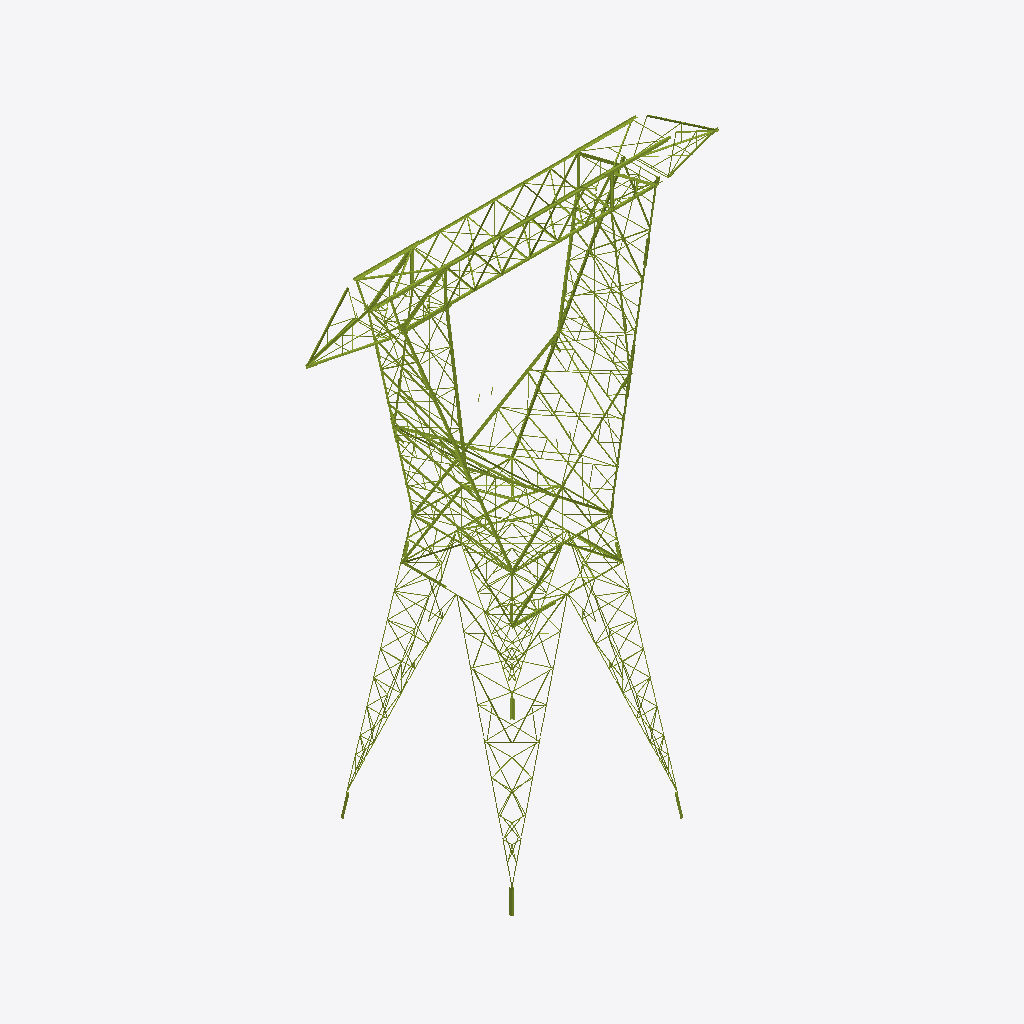
Isometric view of an IFC building model (IFC-SPF (STEP), schema IFC4, length unit millimetre), seen from the south-west, elements coloured by IFC class (only those large enough to see are counted): 400 members (olive).
Extent 24.8 m × 10.3 m × 31.8 m (x, y, z). Storeys (8): Delta tramo 2 at 0.00 m; Delta tramo 1 at 0.00 m; Viga at 0.00 m; Brazos at 0.00 m; Extensión C1-C3-C5 at 0.00 m; Arriostramiento horizontal at 0.00 m; Patas 12,0 m at 0.00 m; Stubs at 0.00 m. Elements (953): 953 IfcMember.

HEADER;
FILE_DESCRIPTION(('ViewDefinition [CoordinationView]'),'2;1');
FILE_NAME('','2026-10-10T11:33:22',(''),(''),'IfcOpenShell 0.9.0alpha0-8c614fa','IfcOpenShell 0.9.0alpha0-8c614fa','');
FILE_SCHEMA(('IFC4'));
ENDSEC;
DATA;
#19=IFCPROJECT('15T2vBe4H0_gXP6M2fc92Y',#5,'EEB U113 CT100501',$,$,$,$,(#16),#11);
#22=IFCSITE('0TUvmKze9ADRHOYKj14B6L',#5,'Sitio',$,$,#21,$,$,.ELEMENT.,$,$,$,$,$);
#25=IFCBUILDING('2WclSL9Q90QQ47dziSrD0l',#5,'Torre C1','Planos DIS6022 H01–H36 y listado de materiales torre C rev. A8 (hoja RESUMEN para la composición).',$,#24,$,$,.ELEMENT.,$,$,$);
#30=IFCBUILDINGSTOREY('1fyQTqdir1X8dWpVp2P21$',#5,'Delta tramo 2',$,$,#29,$,$,.ELEMENT.,0.0);
#33=IFCBUILDINGSTOREY('3AuzanBZ124RLBhsK$JGoP',#5,'Delta tramo 1',$,$,#32,$,$,.ELEMENT.,0.0);
#36=IFCBUILDINGSTOREY('0o9v3OlBT4SgSm_hAYFqw0',#5,'Viga',$,$,#35,$,$,.ELEMENT.,0.0);
#39=IFCBUILDINGSTOREY('0y28d0tET08gzxCmWy3_1v',#5,'Brazos',$,$,#38,$,$,.ELEMENT.,0.0);
#42=IFCBUILDINGSTOREY('3_XjE4H9TC8x4bU0U3KU2W',#5,'Extensión C1-C3-C5',$,$,#41,$,$,.ELEMENT.,0.0);
#45=IFCBUILDINGSTOREY('37Ay24Xp5Bn8FuhyBm2yO9',#5,'Arriostramiento horizontal',$,$,#44,$,$,.ELEMENT.,0.0);
#48=IFCBUILDINGSTOREY('3AGi4ApeX0dBY2IC5pt81H',#5,'Patas 12,0 m',$,$,#47,$,$,.ELEMENT.,0.0);
#51=IFCBUILDINGSTOREY('1LFLCh1hb6xOC_MYgzLqhg',#5,'Stubs',$,$,#50,$,$,.ELEMENT.,0.0);
#9860=IFCMEMBER('04BHrFFr99ZQ$KR7E1$YWC',#5,'Horizontal · Viga · vista frontal viga','plano H3 (vista frontal viga)','Horizontal',#9851,#9859,'30H / 31H / 29H',.BRACE.);
#9826=IFCMEMBER('3l$0harMHEq8uly6ikHgCf',#5,'Horizontal · Viga · vista frontal viga','plano H3 (vista frontal viga)','Horizontal',#9817,#9825,'30H / 31H / 29H',.BRACE.);
#9755=IFCMEMBER('246Gz_$3H7UfMsq5M$Avb$',#5,'Horizontal · Viga · vista frontal viga','plano H3 (vista frontal viga)','Horizontal',#9746,#9754,'50H / 48H / 49H / 603H / 50P',.BRACE.);
#110=IFCMEMBER('0x1Ky4X1H57wgwSGsBnWpd',#5,'Montante · Delta tramo 2 · frontal delta tramo 2','plano H7 (frontal delta tramo 2)','Montante',#101,#109,'127ZH',.CHORD.);
#5757=IFCMEMBER('0tZoPWU817t98ZvNnkcFS2',#5,'Montante · Delta tramo 1 · frontal delta tramo 1','plano H5 (frontal delta tramo 1)','Montante',#5748,#5756,'82DH / 83H / 84DH',.CHORD.);
#6531=IFCMEMBER('3r3DPdJ_9DHAU7D3Z3XDY0',#5,'Montante · Delta tramo 1 · frontal delta tramo 1','plano H5 (frontal delta tramo 1)','Montante',#6522,#6530,'82ZH / 83H / 84ZH',.CHORD.);
#697=IFCMEMBER('116a9JkAjEbBhdwZVUuPiE',#5,'Montante · Delta tramo 2 · frontal delta tramo 2','plano H7 (frontal delta tramo 2)','Montante',#688,#696,'125H',.CHORD.);
#5137=IFCMEMBER('3BDmFaf15BOfAxgaW07Vfw',#5,'Montante · Delta tramo 1 · frontal delta tramo 1','plano H5 (frontal delta tramo 1)','Montante',#5128,#5136,'81H / 182 / 78H',.CHORD.);
#7807=IFCMEMBER('2E8mgv_mP7Kxzd8KCQ6Qp5',#5,'Montante · Delta tramo 1 · cara longitudinal delta tramo 1','plano H6 (cara longitudinal delta tramo 1)','Montante',#7798,#7806,'78H / 81H',.CHORD.);
#731=IFCMEMBER('2ayQYEW0nDSRqmKSSJdh5V',#5,'Montante · Delta tramo 2 · frontal delta tramo 2','plano H7 (frontal delta tramo 2)','Montante',#722,#730,'126H',.CHORD.);
#3089=IFCMEMBER('1zXMq0jlfA38gj3zt57Xs8',#5,'Montante · Delta tramo 2 · cara longitudinal delta tramo 2','plano H8 (cara longitudinal delta tramo 2)','Montante',#3080,#3088,'115A',.CHORD.);
#6497=IFCMEMBER('29TR2XbYL64v2_qU5GoQkq',#5,'Montante · Delta tramo 1 · frontal delta tramo 1','plano H5 (frontal delta tramo 1)','Montante',#6488,#6496,'82ZH / 83H / 84ZH',.CHORD.);
#3160=IFCMEMBER('1KjjG8SWb8_Pmv5P73k$Kb',#5,'Montante · Delta tramo 2 · cara longitudinal delta tramo 2','plano H8 (cara longitudinal delta tramo 2)','Montante',#3151,#3159,'119A',.CHORD.);
#76=IFCMEMBER('11TlOuMPH8SxcKWOyfl2cH',#5,'Montante · Delta tramo 2 · frontal delta tramo 2','plano H7 (frontal delta tramo 2)','Montante',#67,#75,'127ZH',.CHORD.);
#3018=IFCMEMBER('3ItaOj3W1Bsv9KUi$_CAzo',#5,'Montante · Delta tramo 2 · cara longitudinal delta tramo 2','plano H8 (cara longitudinal delta tramo 2)','Montante',#3009,#3017,'111A',.CHORD.);
#215=IFCMEMBER('0glWVhJ$fCUvzjTpBVHqNa',#5,'Diagonal · Delta tramo 2 · frontal delta tramo 2','plano H7 (frontal delta tramo 2)','Diagonal',#206,#214,'133DH',.BRACE.);
#663=IFCMEMBER('2QdzDqQOT8RQi6M2bCtoKJ',#5,'Montante · Delta tramo 2 · frontal delta tramo 2','plano H7 (frontal delta tramo 2)','Montante',#654,#662,'125H',.CHORD.);
#9789=IFCMEMBER('04emhqmPHFJ9_GTQpFw4ZC',#5,'Horizontal · Viga · vista frontal viga','plano H3 (vista frontal viga)','Horizontal',#9780,#9788,'50H / 48H / 49H / 603H / 50P',.BRACE.);
#14556=IFCMEMBER('1C$b5x9h51$P6nr$ONdL9D',#5,'Diagonal · Brazos · frontal brazo','plano H4 (frontal brazo)','Diagonal',#14547,#14555,'162DH',.BRACE.);
#11226=IFCMEMBER('3ciKrOVe1C6x27$ma_e55M',#5,'Diagonal · Viga · vista frontal viga','plano H3 (vista frontal viga)','Diagonal',#11217,#11225,'32D / 41D',.BRACE.);
#14522=IFCMEMBER('3pPmXYyKD8aAQEaJoOo1xO',#5,'Diagonal · Brazos · frontal brazo','plano H4 (frontal brazo)','Diagonal',#14513,#14521,'162DH',.BRACE.);
#9897=IFCMEMBER('1RvqrIfGjAJOJlsjLJkjY4',#5,'Horizontal · Viga · vista frontal viga','plano H3 (vista frontal viga)','Horizontal',#9888,#9896,'28ZH',.BRACE.);
#144=IFCMEMBER('2WefXWp4H8lPZpTT88k_zK',#5,'Montante · Delta tramo 2 · frontal delta tramo 2','plano H7 (frontal delta tramo 2)','Montante',#135,#143,'127DH',.CHORD.);
#9965=IFCMEMBER('0QmiLK9Rn7CBLYf1qEM$fQ',#5,'Horizontal · Viga · vista frontal viga','plano H3 (vista frontal viga)','Horizontal',#9956,#9964,'28DH',.BRACE.);
#11260=IFCMEMBER('0ug0R5KoX2zfRdrpbCahzx',#5,'Diagonal · Viga · vista frontal viga','plano H3 (vista frontal viga)','Diagonal',#11251,#11259,'32D / 41D',.BRACE.);
#14383=IFCMEMBER('3gOQuwz7f6FRZqaZ23wv4$',#5,'Horizontal · Brazos · frontal brazo','plano H4 (frontal brazo)','Horizontal',#14374,#14382,'160H',.BRACE.);
#9999=IFCMEMBER('0J7sWWeR16qe3GKl09sO$Z',#5,'Horizontal · Viga · vista frontal viga','plano H3 (vista frontal viga)','Horizontal',#9990,#9998,'28DH',.BRACE.);
#9931=IFCMEMBER('0_OZM1O0nBnwq22b1U5$eu',#5,'Horizontal · Viga · vista frontal viga','plano H3 (vista frontal viga)','Horizontal',#9922,#9930,'28ZH',.BRACE.);
#15560=IFCMEMBER('2chZ7erL9Ck96Y7RCqfnv2',#5,'Diagonal · Extensión C1-C3-C5 · Cara A','plano H10 (vista de cara)','Diagonal',#15551,#15559,'203D',.BRACE.);
#12630=IFCMEMBER('1SifgQgAb5TwMPwOfVA6Iu',#5,'Horizontal · Viga · vista inferior viga','plano H3 (vista inferior viga)','Horizontal',#12621,#12629,$,.BRACE.);
#19456=IFCMEMBER('3d040xYaj9KekeWKtdcpjO',#5,'Montante · pata 12,0 m · esquina 1','plano H33 (pata 12,0 m)','Montante',#19447,#19455,'H',.CHORD.);
#23379=IFCMEMBER('2$LtNqooDDTBuQlJxmHQuq',#5,'Montante · pata 12,0 m · esquina 3','plano H33 (pata 12,0 m)','Montante',#23370,#23378,'H',.CHORD.);
#8223=IFCMEMBER('1QbrK63O5BNgj5P0oM0pqV',#5,'Montante · Delta tramo 1 · cara longitudinal delta tramo 1','plano H6 (cara longitudinal delta tramo 1)','Montante',#8214,#8222,'106A',.CHORD.);
#5911=IFCMEMBER('0gKVCW0p50tAjDUl_l_qYy',#5,'Montante · Delta tramo 1 · frontal delta tramo 1','plano H5 (frontal delta tramo 1)','Montante',#5902,#5910,'77H / 80H / 182',.CHORD.);
#8291=IFCMEMBER('18mgkrMr9DDO44S8PE6gHT',#5,'Montante · Delta tramo 1 · cara longitudinal delta tramo 1','plano H6 (cara longitudinal delta tramo 1)','Montante',#8282,#8290,'107A',.CHORD.);
#15662=IFCMEMBER('0jwJzZaaPAnBGv_K0exIxp',#5,'Diagonal · Extensión C1-C3-C5 · Cara C','plano H10 (vista de cara)','Diagonal',#15653,#15661,'203Z',.BRACE.);
#12239=IFCMEMBER('0cvCu$dcD0v9j1VVUveWIc',#5,'Horizontal · Viga · vista superior viga','plano H2 (vista superior viga)','Horizontal',#12230,#12238,'25Z',.BRACE.);
#4553=IFCMEMBER('2ly0$csAb9mvC88PphBydN',#5,'Montante · Delta tramo 2 · corte H (cara interior)','plano H8 (corte H (cara interior))','Montante',#4544,#4552,'138A',.CHORD.);
#4673=IFCMEMBER('3MKMrMSgT4F8kbl$zjcAX0',#5,'Montante · Delta tramo 2 · corte H (cara interior)','plano H8 (corte H (cara interior))','Montante',#4664,#4672,'137A',.CHORD.);
#3194=IFCMEMBER('2oB1Om4U95CBNr0n1yaUxC',#5,'Montante · Delta tramo 2 · cara longitudinal delta tramo 2','plano H8 (cara longitudinal delta tramo 2)','Montante',#3185,#3193,'119A',.CHORD.);
#5791=IFCMEMBER('2ZHsXUNvTFqu5rPVvo8rfv',#5,'Montante · Delta tramo 1 · frontal delta tramo 1','plano H5 (frontal delta tramo 1)','Montante',#5782,#5790,'82DH / 83H / 84DH',.CHORD.);
#249=IFCMEMBER('0jMHJyDMX8M90RbelbrwFu',#5,'Diagonal · Delta tramo 2 · frontal delta tramo 2','plano H7 (frontal delta tramo 2)','Diagonal',#240,#248,'133DH',.BRACE.);
#3123=IFCMEMBER('2tS1P5uTz78B9q52Q2wRYu',#5,'Montante · Delta tramo 2 · cara longitudinal delta tramo 2','plano H8 (cara longitudinal delta tramo 2)','Montante',#3114,#3122,'115A',.CHORD.);
#4707=IFCMEMBER('19jMpX0CjBIB1KbcU2YgI4',#5,'Montante · Delta tramo 2 · corte H (cara interior)','plano H8 (corte H (cara interior))','Montante',#4698,#4706,'137A',.CHORD.);
#14488=IFCMEMBER('254$e62MDE3xXnuXQrNGr8',#5,'Diagonal · Brazos · frontal brazo','plano H4 (frontal brazo)','Diagonal',#14479,#14487,'162DH',.BRACE.);
#7875=IFCMEMBER('2PF75rQFjFsxoOfB0dnNHD',#5,'Montante · Delta tramo 1 · cara longitudinal delta tramo 1','plano H6 (cara longitudinal delta tramo 1)','Montante',#7866,#7874,'77H / 80H',.CHORD.);
#4587=IFCMEMBER('0aGNUZG2fDbuf6hWd8Ui4z',#5,'Montante · Delta tramo 2 · corte H (cara interior)','plano H8 (corte H (cara interior))','Montante',#4578,#4586,'138A',.CHORD.);
#8152=IFCMEMBER('0bNQhTNkb9FP8FQ7QFnuZq',#5,'Diagonal · Delta tramo 1 · cara longitudinal delta tramo 1','plano H6 (cara longitudinal delta tramo 1)','Diagonal',#8143,#8151,'105AH',.BRACE.);
#3052=IFCMEMBER('34ZK_OTZb44APf$Q_vW0dB',#5,'Montante · Delta tramo 2 · cara longitudinal delta tramo 2','plano H8 (cara longitudinal delta tramo 2)','Montante',#3043,#3051,'111A',.CHORD.);
#10415=IFCMEMBER('2B2kTrRVX2q9iWmA1KWrBv',#5,'Diagonal · Viga · vista frontal viga','plano H3 (vista frontal viga)','Diagonal',#10406,#10414,'34DH',.BRACE.);
#7153=IFCMEMBER('2iiEg8Mmj8aOQkKyJuPN0p',#5,'Montante · Delta tramo 1 · corte Z-Z (cara interior)','plano H6 (corte Z-Z (cara interior))','Montante',#7144,#7152,'94A',.CHORD.);
#7773=IFCMEMBER('1gfxITaZ9DL8k52tIV8aD5',#5,'Montante · Delta tramo 1 · cara longitudinal delta tramo 1','plano H6 (cara longitudinal delta tramo 1)','Montante',#7764,#7772,'78H / 81H',.CHORD.);
#9065=IFCMEMBER('0Fnbp6hM92gPDLafn0iooL',#5,'Montante · Delta tramo 1 · cara longitudinal delta tramo 1','plano H6 (cara longitudinal delta tramo 1)','Montante',#9056,#9064,$,.CHORD.);
#765=IFCMEMBER('1rDVguVM51ExsOesF$Bxx_',#5,'Montante · Delta tramo 2 · frontal delta tramo 2','plano H7 (frontal delta tramo 2)','Montante',#756,#764,'126H',.CHORD.);
#10258=IFCMEMBER('3jo6tZGyDB4OYuyFuSvwWL',#5,'Diagonal · Viga · vista frontal viga','plano H3 (vista frontal viga)','Diagonal',#10249,#10257,'32Z',.BRACE.);
#10101=IFCMEMBER('0dtWmMstD1PRTUGqfbqkw4',#5,'Diagonal · Viga · vista frontal viga','plano H3 (vista frontal viga)','Diagonal',#10092,#10100,'33H',.BRACE.);
#10962=IFCMEMBER('0Xk72mqEz9M9uk$3UWHgQa',#5,'Diagonal · Viga · vista frontal viga','plano H3 (vista frontal viga)','Diagonal',#10953,#10961,'601H',.BRACE.);
#10224=IFCMEMBER('1JPJ40$ybBORIvURF9k49u',#5,'Diagonal · Viga · vista frontal viga','plano H3 (vista frontal viga)','Diagonal',#10215,#10223,'32Z',.BRACE.);
#26918=IFCMEMBER('1zzw5J7uzDEgsJnLWyDgd5',#5,'Stub · esquina 4','listado H35 (stub)','Montante',#26909,#26917,'2501H',.CHORD.);
#4467=IFCMEMBER('14BfzqqAf3jQW2MpV0jAwZ',#5,'Montante · Delta tramo 2 · corte H (cara interior)','plano H8 (corte H (cara interior))','Montante',#4458,#4466,'136A',.CHORD.);
#5171=IFCMEMBER('3MV$FDIF96yAQa$qBOIN3O',#5,'Montante · Delta tramo 1 · frontal delta tramo 1','plano H5 (frontal delta tramo 1)','Montante',#5162,#5170,'81H / 182 / 78H',.CHORD.);
#8186=IFCMEMBER('1Sm5CdEGrEK9jTVLNHYgC_',#5,'Diagonal · Delta tramo 1 · cara longitudinal delta tramo 1','plano H6 (cara longitudinal delta tramo 1)','Diagonal',#8177,#8185,'105AH',.BRACE.);
#17474=IFCMEMBER('0LF8TopevCoPN1FFzktMAc',#5,'Horizontal · Extensión C1-C3-C5 · Cara B','plano H10 (vista de cara)','Horizontal',#17465,#17473,'202H',.BRACE.);
#6703=IFCMEMBER('2W4Mehc1H3EfOznh8bJ4Lj',#5,'Montante · Delta tramo 1 · corte Z-Z (cara interior)','plano H6 (corte Z-Z (cara interior))','Montante',#6694,#6702,$,.CHORD.);
#16718=IFCMEMBER('2jcQ0ZXRT9RBYMzUBXSHUM',#5,'Diagonal · Extensión C1-C3-C5 · Cara B','plano H10 (vista de cara)','Diagonal',#16709,#16717,'204D',.BRACE.);
#17440=IFCMEMBER('3EBsTLjSLBLfd3bXsO9M2o',#5,'Diagonal · Extensión C1-C3-C5 · Cara D','plano H10 (vista de cara)','Diagonal',#17431,#17439,'204Z',.BRACE.);
#439=IFCMEMBER('0hVlj4MnL8QRcL8lmk5wTO',#5,'Diagonal · Delta tramo 2 · frontal delta tramo 2','plano H7 (frontal delta tramo 2)','Diagonal',#430,#438,'133ZH',.BRACE.);
#178=IFCMEMBER('21$kBkr4H3e9a5OLE_20Vc',#5,'Montante · Delta tramo 2 · frontal delta tramo 2','plano H7 (frontal delta tramo 2)','Montante',#169,#177,'127DH',.CHORD.);
#6784=IFCMEMBER('16SVhvKozDXe6VZ8SHaw6C',#5,'Montante · Delta tramo 1 · corte Z-Z (cara interior)','plano H6 (corte Z-Z (cara interior))','Montante',#6775,#6783,'93A',.CHORD.);
#9039=IFCMEMBER('2aUESulfPAdAAstNWWrDL7',#5,'Montante · Delta tramo 1 · cara longitudinal delta tramo 1','plano H6 (cara longitudinal delta tramo 1)','Montante',#9030,#9038,$,.CHORD.);
#7187=IFCMEMBER('3cXMqqQKf4E81N7eRIXpbo',#5,'Montante · Delta tramo 1 · corte Z-Z (cara interior)','plano H6 (corte Z-Z (cara interior))','Montante',#7178,#7186,'94A',.CHORD.);
#10486=IFCMEMBER('2hZb2LH0D2BQdA9r21uypg',#5,'Diagonal · Viga · vista frontal viga','plano H3 (vista frontal viga)','Diagonal',#10477,#10485,'35H',.BRACE.);
#18894=IFCMEMBER('14F$KVfwXF5eszM_cjkhBo',#5,'Diagonal · sección H11','plano H11 (sección en planta)','Diagonal',#18885,#18893,'256A',.BRACE.);
#4965=IFCMEMBER('1BCcCffUTCeOXy_CxDzpnH',#5,'Horizontal · Delta tramo 1 · frontal delta tramo 1','plano H3 (frontal delta tramo 1)','Horizontal',#4956,#4964,'47ZH',.BRACE.);
#16650=IFCMEMBER('3nRkLpI9X1ChTo6I2ii6jS',#5,'Horizontal · Extensión C1-C3-C5 · Cara A','plano H10 (vista de cara)','Horizontal',#16641,#16649,'202H',.BRACE.);
#8851=IFCMEMBER('0sg_TlUPX9MPlwMbJ$LHKp',#5,'Diagonal · Delta tramo 1 · cara longitudinal delta tramo 1','plano H6 (cara longitudinal delta tramo 1)','Diagonal',#8842,#8850,'103AH',.BRACE.);
#10449=IFCMEMBER('0lHTG81rX9eeQyFYSFVmes',#5,'Diagonal · Viga · vista frontal viga','plano H3 (vista frontal viga)','Diagonal',#10440,#10448,'34DH',.BRACE.);
#25449=IFCMEMBER('3LTRDzoPX3whJdQHPZVQo0',#5,'Diagonal · pata 12,0 m · esquina 4','plano H33 (pata 12,0 m)','Diagonal',#25440,#25448,'DH',.BRACE.);
#25420=IFCMEMBER('0WFjiwCI58kxjmFiqdoibf',#5,'Diagonal · pata 12,0 m · esquina 4','plano H33 (pata 12,0 m)','Diagonal',#25411,#25419,'DH',.BRACE.);
#4433=IFCMEMBER('2yrO51vn9CVxHmmLAZNqvf',#5,'Montante · Delta tramo 2 · corte H (cara interior)','plano H8 (corte H (cara interior))','Montante',#4424,#4432,'136A',.CHORD.);
#14315=IFCMEMBER('3o5G9HyzHAnf99Op$2Vmpr',#5,'Horizontal · Brazos · frontal brazo','plano H4 (frontal brazo)','Horizontal',#14306,#14314,'160H',.BRACE.);
#6677=IFCMEMBER('0envDqA0nBxvzF3hYYlehx',#5,'Montante · Delta tramo 1 · corte Z-Z (cara interior)','plano H6 (corte Z-Z (cara interior))','Montante',#6668,#6676,$,.CHORD.);
#12205=IFCMEMBER('3cTD_0qXX6gu0fjMdCSCGC',#5,'Horizontal · Viga · vista superior viga','plano H2 (vista superior viga)','Horizontal',#12196,#12204,'25A',.BRACE.);
#8885=IFCMEMBER('0vuITYX0T7yA7DskHVCW7I',#5,'Diagonal · Delta tramo 1 · cara longitudinal delta tramo 1','plano H6 (cara longitudinal delta tramo 1)','Diagonal',#8876,#8884,'103AH',.BRACE.);
#10067=IFCMEMBER('2MD2iwP9DEOPPMY1cXUQNz',#5,'Diagonal · Viga · vista frontal viga','plano H3 (vista frontal viga)','Diagonal',#10058,#10066,'33H',.BRACE.);
#14349=IFCMEMBER('1O2vXFX497zgOHGzyp3JOT',#5,'Horizontal · Brazos · frontal brazo','plano H4 (frontal brazo)','Horizontal',#14340,#14348,'160H',.BRACE.);
#6818=IFCMEMBER('3GLzYednL6Ugs2yhCBYDJB',#5,'Montante · Delta tramo 1 · corte Z-Z (cara interior)','plano H6 (corte Z-Z (cara interior))','Montante',#6809,#6817,'93A',.CHORD.);
#11030=IFCMEMBER('3F5EkI7njFmPFizdycqbNp',#5,'Diagonal · Viga · vista frontal viga','plano H3 (vista frontal viga)','Diagonal',#11021,#11029,'34ZH / 46D',.BRACE.);
#8257=IFCMEMBER('3f5_4djJfCmgXu0qxJnWDk',#5,'Montante · Delta tramo 1 · cara longitudinal delta tramo 1','plano H6 (cara longitudinal delta tramo 1)','Montante',#8248,#8256,'106A',.CHORD.);
#11098=IFCMEMBER('3L8eq$k4n0DAXQtbiZgdQs',#5,'Diagonal · Viga · vista frontal viga','plano H3 (vista frontal viga)','Diagonal',#11089,#11097,'35H',.BRACE.);
#8325=IFCMEMBER('2pO3yYl1D7BhUVaWlzgclX',#5,'Montante · Delta tramo 1 · cara longitudinal delta tramo 1','plano H6 (cara longitudinal delta tramo 1)','Montante',#8316,#8324,'107A',.CHORD.);
#17508=IFCMEMBER('2BeNgieCr1$PYEwsNY3$ti',#5,'Horizontal · Extensión C1-C3-C5 · Cara D','plano H10 (vista de cara)','Horizontal',#17499,#17507,'202H',.BRACE.);
#22998=IFCMEMBER('1091pFD4H6uf$aE1DqghVi',#5,'Stub · esquina 2','listado H35 (stub)','Montante',#22989,#22997,'2501H',.CHORD.);
#2729=IFCMEMBER('1$KdeI$1P7qf41nUFoEWPc',#5,'Montante · Delta tramo 2 · cara longitudinal delta tramo 2','plano H8 (cara longitudinal delta tramo 2)','Montante',#2720,#2728,$,.CHORD.);
#4647=IFCMEMBER('2cXctNTRz3K9GVdn61lyXJ',#5,'Montante · Delta tramo 2 · corte H (cara interior)','plano H8 (corte H (cara interior))','Montante',#4638,#4646,$,.CHORD.);
#10347=IFCMEMBER('1sw5gjsU5DXPA4TKyYDhrW',#5,'Diagonal · Viga · vista frontal viga','plano H3 (vista frontal viga)','Diagonal',#10338,#10346,'601H',.BRACE.);
#16752=IFCMEMBER('38F6R29xnD4v5rbRyduMod',#5,'Diagonal · Extensión C1-C3-C5 · Cara D','plano H10 (vista de cara)','Diagonal',#16743,#16751,'204D',.BRACE.);
#16251=IFCMEMBER('15oG7aDZD8bBfadqdhs0Z5',#5,'Horizontal · Extensión C1-C3-C5 · Cara A','plano H10 (vista de cara)','Horizontal',#16242,#16250,$,.BRACE.);
#16968=IFCMEMBER('3XKRu7Sc53o87amjDdQ3RT',#5,'Horizontal · Extensión C1-C3-C5 · Cara D','plano H10 (vista de cara)','Horizontal',#16959,#16967,$,.BRACE.);
#10033=IFCMEMBER('02cD_0EDXAF8Jkrhr5ncXV',#5,'Diagonal · Viga · vista frontal viga','plano H3 (vista frontal viga)','Diagonal',#10024,#10032,'33H',.BRACE.);
#10996=IFCMEMBER('1uR1ksL$DECBJMx_I8_kLW',#5,'Diagonal · Viga · vista frontal viga','plano H3 (vista frontal viga)','Diagonal',#10987,#10995,'601H',.BRACE.);
#10135=IFCMEMBER('3CJe1ja61EF8AAuVARELcW',#5,'Diagonal · Viga · vista frontal viga','plano H3 (vista frontal viga)','Diagonal',#10126,#10134,'33H',.BRACE.);
ENDSEC;
